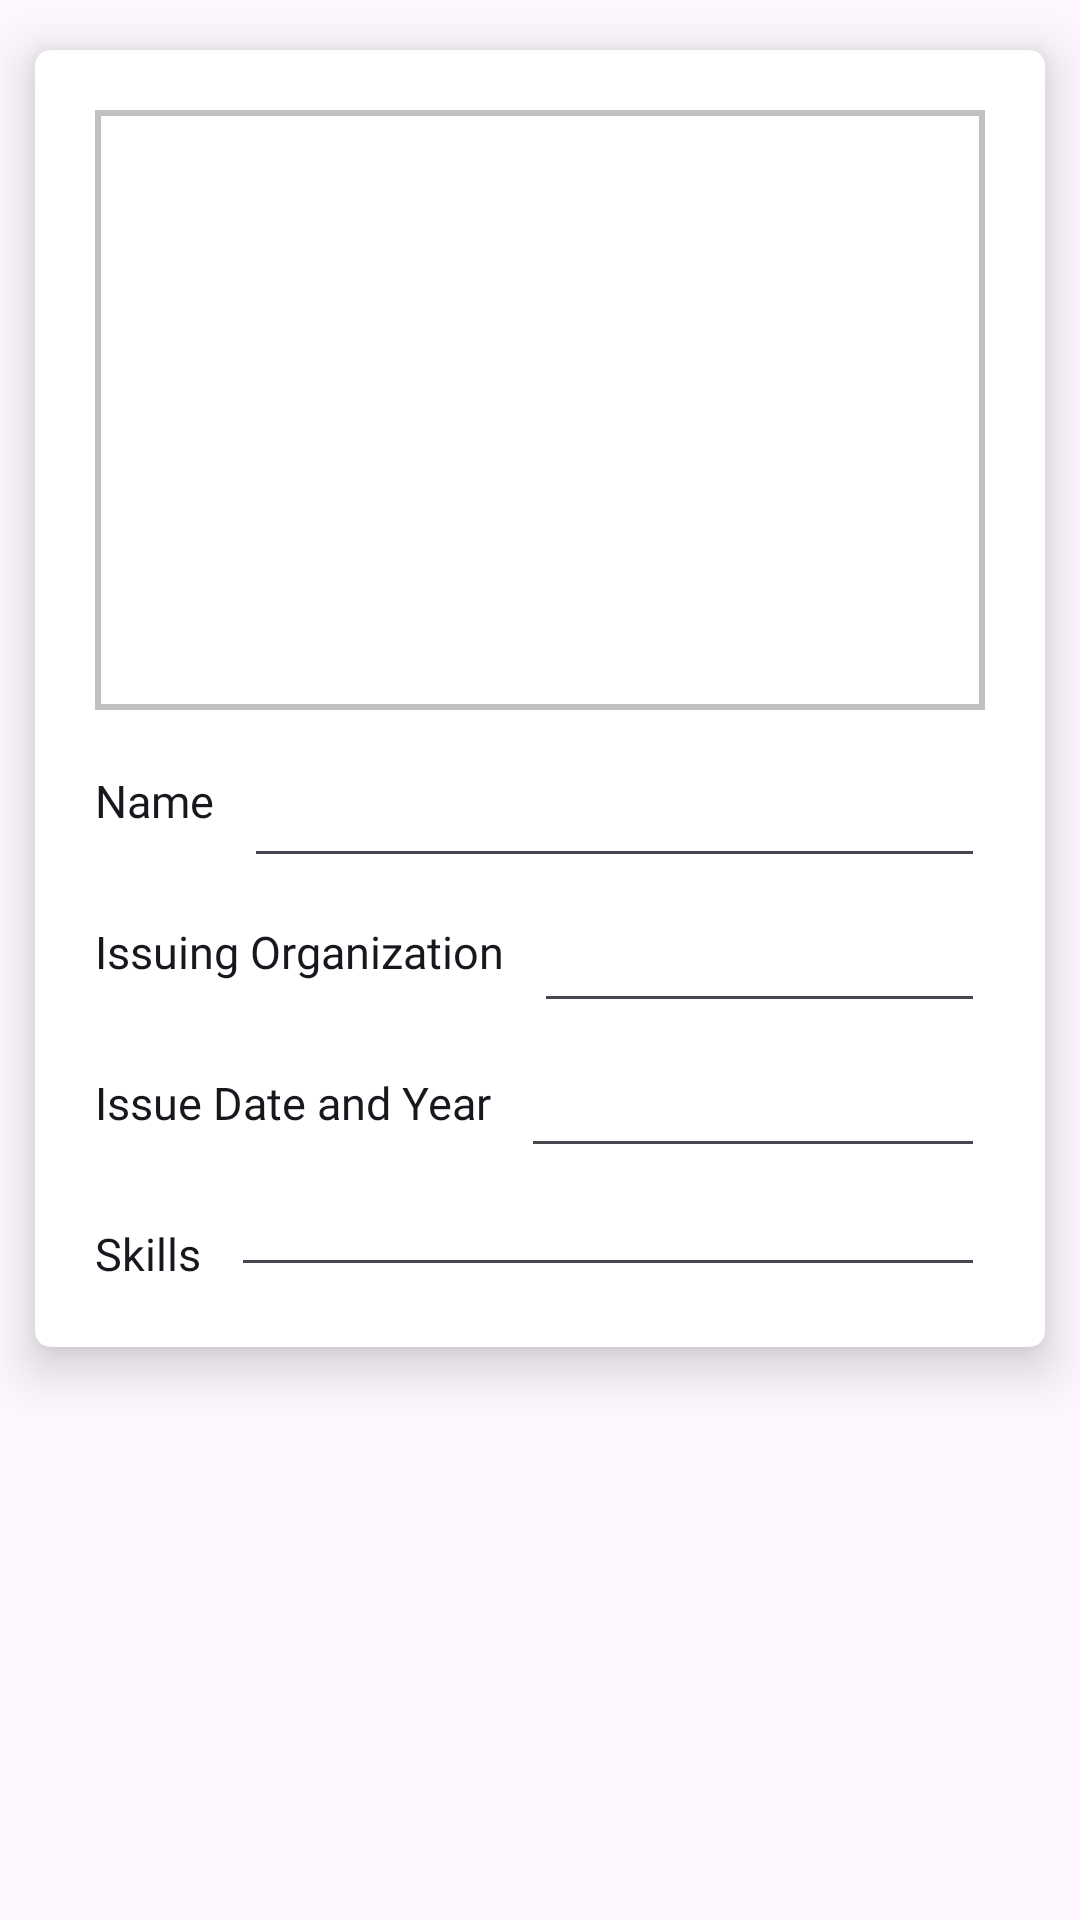

The Android layout XML behind this screen, and the referenced resources:
<!-- AndroidManifest.xml: application theme Theme.PortfolioApp -->
<!-- res/layout/custom_rv_certifications_layout.xml -->
<?xml version="1.0" encoding="utf-8"?>
<LinearLayout xmlns:android="http://schemas.android.com/apk/res/android"
    xmlns:app="http://schemas.android.com/apk/res-auto"
    xmlns:tools="http://schemas.android.com/tools"
    android:layout_width="match_parent"
    android:layout_height="wrap_content"
    android:orientation="vertical">

    <androidx.cardview.widget.CardView
        android:layout_width="match_parent"
        android:layout_height="wrap_content"
        app:cardCornerRadius="5dp"
        app:cardElevation="10dp"
        app:cardUseCompatPadding="true">

        <RelativeLayout
            android:layout_width="match_parent"
            android:layout_height="wrap_content"
            android:padding="20dp">

            <ImageView
                android:id="@+id/certificate_pic"
                android:layout_width="match_parent"
                android:background="@drawable/custom_bg2"
                android:layout_height="200dp" />


            <TextView
                android:id="@+id/c_name"
                android:layout_width="wrap_content"
                android:layout_height="wrap_content"
                android:layout_below="@+id/certificate_pic"
                android:layout_marginTop="20dp"
                android:fontFamily="@font/poppins_bold"
                android:text="@string/CName"
                android:textColor="@color/grey_black"
                android:textSize="15sp" />

            <EditText
                android:id="@+id/edt_cname"
                android:layout_width="match_parent"
                android:layout_height="40dp"
                android:layout_below="@+id/certificate_pic"
                android:layout_marginStart="10dp"
                android:layout_marginTop="16dp"
                android:layout_toEndOf="@id/c_name"
                android:fontFamily="@font/poppins_light"
                android:inputType="text"
                android:textColor="@color/grey_black"
                android:textSize="12sp" />

            <TextView
                android:id="@+id/issueOrganization"
                android:layout_width="wrap_content"
                android:layout_height="wrap_content"
                android:layout_below="@id/c_name"
                android:layout_marginTop="30dp"
                android:fontFamily="@font/poppins_bold"
                android:text="@string/IssueOrganization"
                android:textColor="@color/grey_black"
                android:textSize="15sp" />

            <EditText
                android:id="@+id/edt_issueOrganization"
                android:layout_width="match_parent"
                android:layout_height="wrap_content"
                android:layout_below="@id/edt_cname"
                android:layout_marginStart="10dp"
                android:layout_marginTop="15dp"
                android:layout_toEndOf="@id/issueOrganization"
                android:fontFamily="@font/poppins_light"
                android:inputType="text"
                android:textColor="@color/grey_black"
                android:textSize="12sp" />

            <TextView
                android:id="@+id/IssueDateYear"
                android:layout_width="wrap_content"
                android:layout_height="wrap_content"
                android:layout_below="@id/issueOrganization"
                android:layout_marginTop="30dp"
                android:fontFamily="@font/poppins_bold"
                android:text="@string/IssueDateYear"
                android:textColor="@color/grey_black"
                android:textSize="15sp" />

            <EditText
                android:id="@+id/edt_IssueDateYear"
                android:layout_width="match_parent"
                android:layout_height="wrap_content"
                android:layout_below="@id/edt_issueOrganization"
                android:layout_marginTop="15dp"
                android:layout_marginStart="10dp"
                android:layout_toEndOf="@id/IssueDateYear"
                android:fontFamily="@font/poppins_light"
                android:inputType="text"
                android:textColor="@color/grey_black"
                android:textSize="12sp"
                tools:ignore="TextFields" />


            <TextView
                android:id="@+id/skills"
                android:layout_width="wrap_content"
                android:layout_height="wrap_content"
                android:layout_below="@id/IssueDateYear"
                android:layout_marginTop="30dp"
                android:fontFamily="@font/poppins_bold"
                android:text="@string/Skills"
                android:textColor="@color/grey_black"
                android:textSize="15sp" />

            <EditText
                android:id="@+id/edt_skills"
                android:layout_width="match_parent"
                android:layout_height="wrap_content"
                android:layout_below="@id/IssueDateYear"
                android:layout_marginStart="10dp"
                android:layout_marginTop="18dp"
                android:layout_toEndOf="@id/skills"
                android:fontFamily="@font/poppins_light"
                android:inputType="text"
                android:textColor="@color/grey_black"
                android:textSize="12sp" />

        </RelativeLayout>
    </androidx.cardview.widget.CardView>
</LinearLayout>
<!-- resources referenced by this layout -->
<resources>
  <color name="grey_black">#17181D</color>
  <!-- drawable custom_bg2 (drawable) -->
  <?xml version="1.0" encoding="utf-8"?>
  <shape xmlns:android="http://schemas.android.com/apk/res/android" android:shape="rectangle">
      <stroke android:color="@color/grey" android:width="2dp"/>
  </shape>
  <string name="CName">Name</string>
  <string name="IssueDateYear">Issue Date and Year</string>
  <string name="IssueOrganization">Issuing Organization</string>
  <string name="Skills">Skills</string>
  <style name="Theme.PortfolioApp" parent="Base.Theme.PortfolioApp" />
  <color name="grey">#C1C1C1</color>
  <style name="Base.Theme.PortfolioApp" parent="Theme.Material3.DayNight.NoActionBar">
          <item name="colorPrimary">@color/grey_black</item>
      </style>
</resources>
